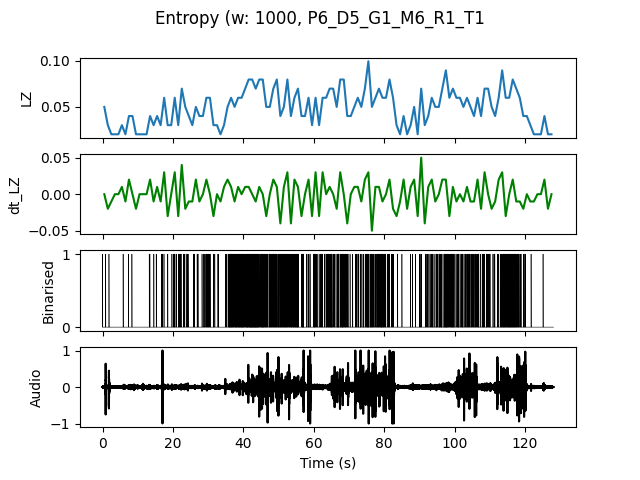

Source data for this figure (header and first rows):
, t0, LZ, dt_LZ, IOI
0.0, 0.0, 0.04983, 0.0, 0.5
1.0, 1.0, 0.0299, -0.01993, 1.0
2.0, 2.0, 0.01993, -0.009966, 0.0
3.0, 3.0, 0.01993, 0.0, 0.0
4.0, 4.0, 0.01993, 0.0, 0.0
5.0, 5.0, 0.0299, 0.009966, 1.0
6.0, 6.0, 0.01993, -0.009966, 0.0
7.0, 7.0, 0.03986, 0.01993, 1.0
8.0, 8.0, 0.03986, 0.0, 1.0
9.0, 9.0, 0.01993, -0.01993, 0.0
10.0, 10.0, 0.01993, 0.0, 0.0
11.0, 11.0, 0.01993, 0.0, 0.0
12.0, 12.0, 0.01993, 0.0, 0.0
13.0, 13.0, 0.03986, 0.01993, 0.5
14.0, 14.0, 0.0299, -0.009966, 1.0
15.0, 15.0, 0.03986, 0.009966, 1.0
16.0, 16.0, 0.0299, -0.009966, 1.0
17.0, 17.0, 0.05979, 0.0299, 0.5
18.0, 18.0, 0.0299, -0.0299, 1.0
19.0, 19.0, 0.0299, 0.0, 1.0
20.0, 20.0, 0.05979, 0.0299, 0.25
21.0, 21.0, 0.0299, -0.0299, 0.5
22.0, 22.0, 0.06976, 0.03986, 0.3333
23.0, 23.0, 0.04983, -0.01993, 0.5
24.0, 24.0, 0.03986, -0.009966, 0.5
25.0, 25.0, 0.0299, -0.009966, 1.0
26.0, 26.0, 0.04983, 0.01993, 0.5
27.0, 27.0, 0.03986, -0.009966, 1.0
28.0, 28.0, 0.03986, 0.0, 0.5
29.0, 29.0, 0.05979, 0.01993, 0.25
30.0, 30.0, 0.05979, 0.0, 0.3333
31.0, 31.0, 0.0299, -0.0299, 0.5
32.0, 32.0, 0.0299, 0.0, 0.5
33.0, 33.0, 0.01993, -0.009966, 0.0
34.0, 34.0, 0.0299, 0.009966, 1.0
35.0, 35.0, 0.04983, 0.01993, 0.3333
36.0, 36.0, 0.05979, 0.009966, 0.1429
37.0, 37.0, 0.04983, -0.009966, 0.1667
38.0, 38.0, 0.05979, 0.009966, 0.1667
39.0, 39.0, 0.05979, 0.0, 0.1429
40.0, 40.0, 0.06976, 0.009966, 0.2
41.0, 41.0, 0.07973, 0.009966, 0.1429
42.0, 42.0, 0.07973, 0.0, 0.125
43.0, 43.0, 0.06976, -0.009966, 0.125
44.0, 44.0, 0.07973, 0.009966, 0.2
45.0, 45.0, 0.07973, 0.0, 0.1429
46.0, 46.0, 0.04983, -0.0299, 0.25
47.0, 47.0, 0.04983, 0.0, 0.25
48.0, 48.0, 0.06976, 0.01993, 0.2
49.0, 49.0, 0.07973, 0.009966, 0.1667
50.0, 50.0, 0.03986, -0.03986, 0.25
51.0, 51.0, 0.04983, 0.009966, 0.2
52.0, 52.0, 0.07973, 0.0299, 0.1667
53.0, 53.0, 0.03986, -0.03986, 0.25
54.0, 54.0, 0.05979, 0.01993, 0.2
55.0, 55.0, 0.06976, 0.009966, 0.2
56.0, 56.0, 0.03986, -0.0299, 0.25
57.0, 57.0, 0.03986, 0.0, 1.0
58.0, 58.0, 0.05979, 0.01993, 0.25
59.0, 59.0, 0.0299, -0.0299, 1.0
... 68 more rows
